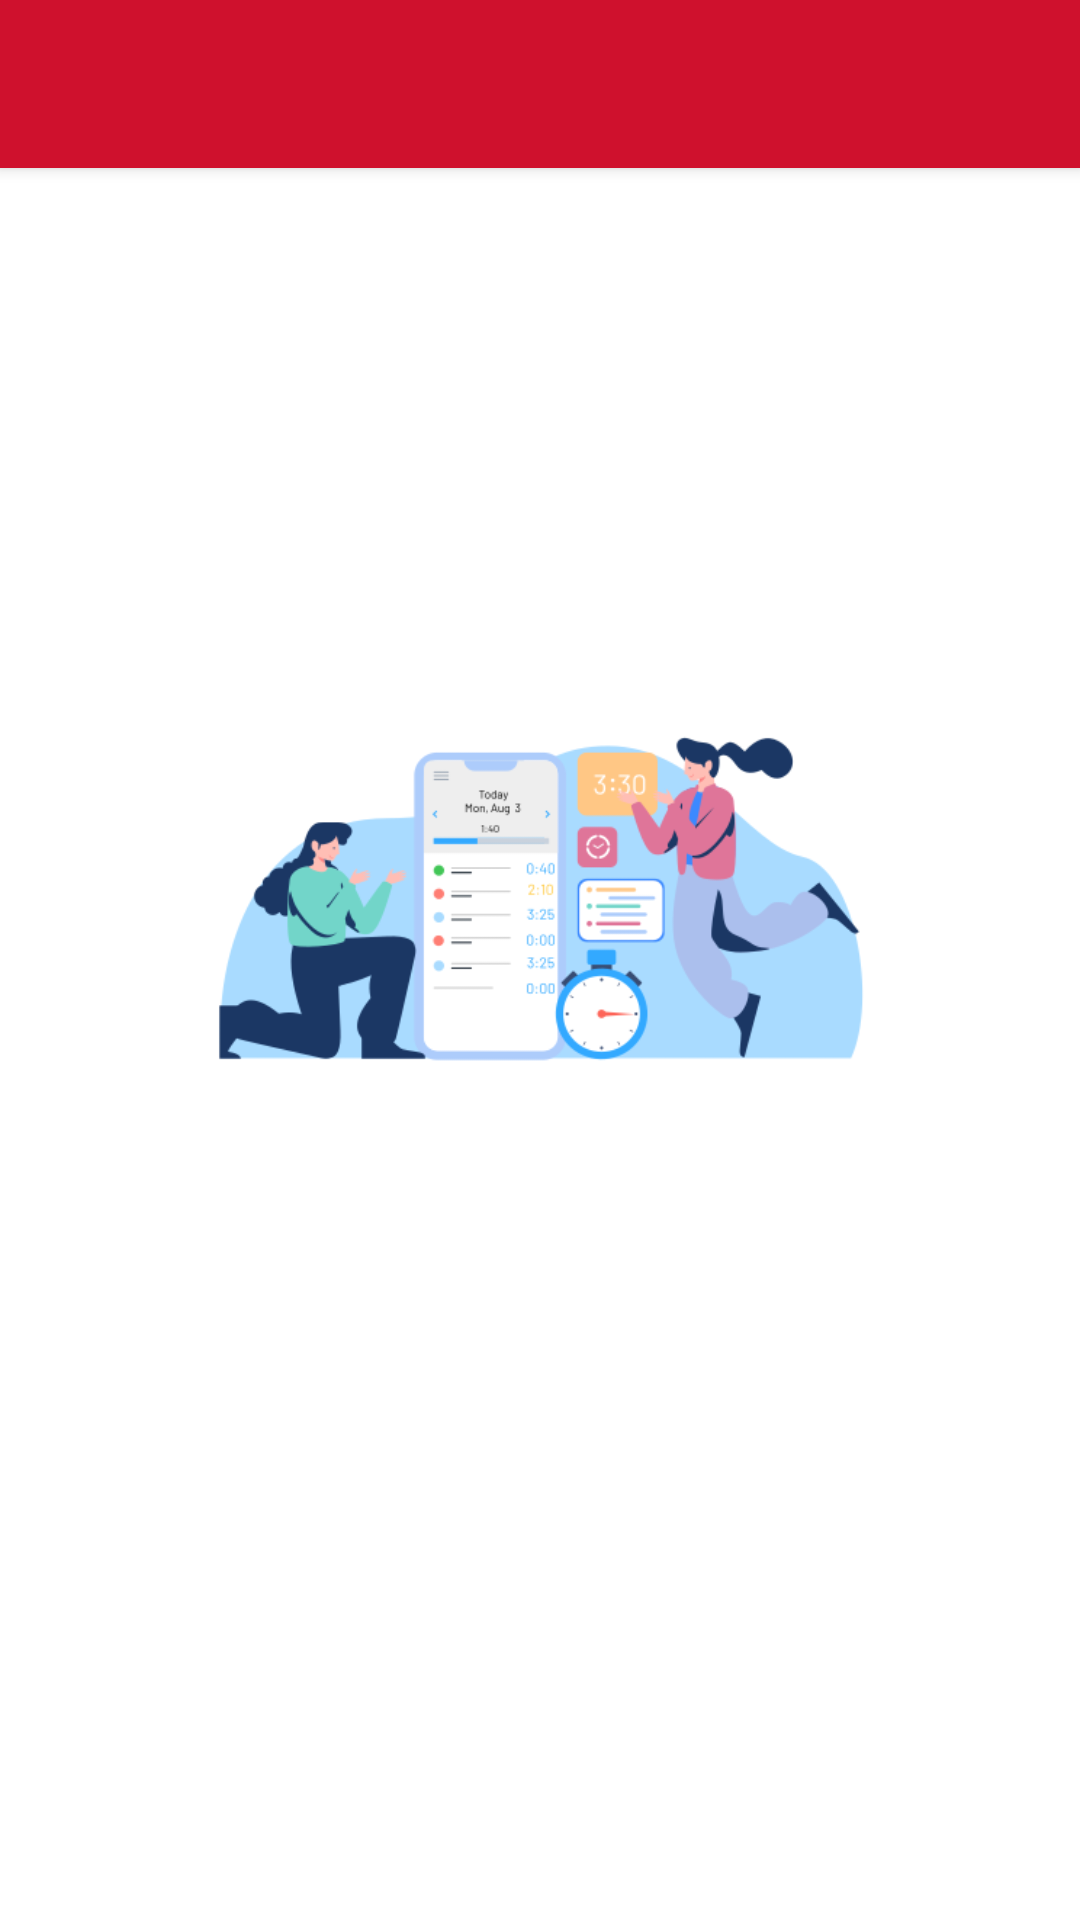

Here is an Android app screen rendered from its layout file. Give the layout XML and the strings, colors and styles it references.
<!-- AndroidManifest.xml: application theme Theme.ELMS -->
<!-- res/layout/activity_employee_panel.xml -->
<?xml version="1.0" encoding="utf-8"?>
<LinearLayout xmlns:android="http://schemas.android.com/apk/res/android"
    xmlns:tools="http://schemas.android.com/tools"
    android:layout_width="match_parent"
    android:layout_height="match_parent"
    tools:context=".Employee.EmployeePanel"
    android:orientation="vertical">

    <include
        android:id="@+id/bar5"
        layout="@layout/toolbar_design"/>

    <LinearLayout
        android:layout_width="match_parent"
        android:layout_height="wrap_content"
        android:orientation="vertical"
        android:padding="10dp">
        <TextView
            android:id="@+id/e_welcome"
            android:layout_width="match_parent"
            android:layout_height="wrap_content"
            android:padding="5dp"
            android:textSize="15sp"
            android:gravity="start"/>

        <ImageView
            android:layout_width="match_parent"
            android:layout_height="wrap_content"
            android:src="@drawable/logo_emp_panel"
            android:padding="5dp"/>
    </LinearLayout>

</LinearLayout>
<!-- res/layout/toolbar_design.xml (included above) -->
<?xml version="1.0" encoding="utf-8"?>
<androidx.appcompat.widget.Toolbar
    xmlns:android="http://schemas.android.com/apk/res/android"
    xmlns:app="http://schemas.android.com/apk/res-auto"
    xmlns:tools="http://schemas.android.com/tools"
    android:layout_width="match_parent"
    android:layout_height="wrap_content"
    android:background="@color/app_color"
    android:theme="@style/Theme.MaterialComponents.DayNight.DarkActionBar"
    android:elevation="3dp"
    app:titleTextColor="@color/white"/>
<!-- resources referenced by this layout -->
<resources>
  <color name="app_color">#CF112D</color>
  <color name="white">#FFFFFFFF</color>
  <!-- drawable logo_emp_panel: png bitmap (drawable, 29440 bytes) -->
  <style name="Theme.ELMS" parent="Theme.MaterialComponents.DayNight.NoActionBar">
  
          
          
  
          <item name="colorPrimary">@color/app_color</item>
          <item name="colorPrimaryVariant">@color/app_color</item>
          <item name="colorOnPrimary">@color/black</item>
  
          
          <item name="colorSecondary">@color/teal_200</item>
          <item name="colorSecondaryVariant">@color/teal_700</item>
          <item name="colorOnSecondary">@color/black</item>
  
          
          <item name="android:statusBarColor" tools:targetApi="l">?attr/colorPrimaryVariant</item>
  
          
          <item name="fontFamily">@font/andika</item>
  
      </style>
  <color name="black">#000000</color>
  <color name="teal_200">#FF03DAC5</color>
  <color name="teal_700">#FF018786</color>
</resources>
